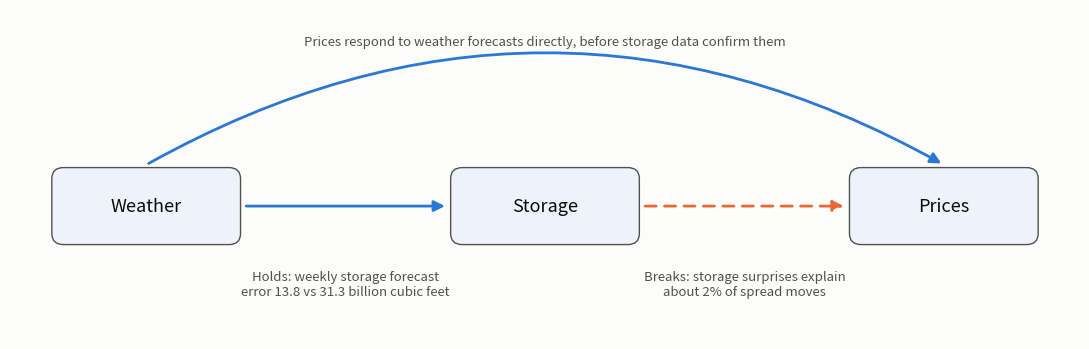

Generate this figure with matplotlib: (Note: this script raises an exception after producing the figure.)
"""Figure: the chain from weather to storage to prices, and where it breaks (README section 3)."""
import matplotlib
matplotlib.use("Agg")
import matplotlib.pyplot as plt
from matplotlib.patches import FancyBboxPatch, FancyArrowPatch

INK, INK2, SURF, BLUE, ORANGE, BOX = "#0b0b0b", "#52514e", "#fcfcfb", "#2a78d6", "#eb6834", "#eef3fb"
fig, ax = plt.subplots(figsize=(11, 3.6)); fig.patch.set_facecolor(SURF); ax.set_facecolor(SURF)
ax.set_xlim(0, 11); ax.set_ylim(0, 3.6); ax.axis("off")
xs = {"Weather": 1.4, "Storage": 5.5, "Prices": 9.6}
for k, x in xs.items():
    ax.add_patch(FancyBboxPatch((x - 0.95, 1.05), 1.9, 0.8, boxstyle="round,pad=0.02,rounding_size=0.12",
                                fc=BOX, ec=INK2, lw=1))
    ax.text(x, 1.45, k, ha="center", va="center", fontsize=13, color=INK)
def arrow(x0, x1, y, color, rad=0.0, ls="-"):
    ax.add_patch(FancyArrowPatch((x0, y), (x1, y), connectionstyle=f"arc3,rad={rad}", arrowstyle="-|>",
                                 mutation_scale=16, color=color, lw=2, ls=ls))
arrow(2.4, 4.5, 1.45, BLUE)
ax.text(3.45, 0.75, "Holds: weekly storage forecast\nerror 13.8 vs 31.3 billion cubic feet", ha="center", va="top", fontsize=9.5, color=INK2)
arrow(6.5, 8.6, 1.45, ORANGE, ls=(0, (4, 3)))
ax.text(7.55, 0.75, "Breaks: storage surprises explain\nabout 2% of spread moves", ha="center", va="top", fontsize=9.5, color=INK2)
ax.add_patch(FancyArrowPatch((1.4, 1.9), (9.6, 1.9), connectionstyle="arc3,rad=-0.28", arrowstyle="-|>",
                             mutation_scale=16, color=BLUE, lw=2))
ax.text(5.5, 3.25, "Prices respond to weather forecasts directly, before storage data confirm them",
        ha="center", va="center", fontsize=9.5, color=INK2)
fig.tight_layout(); fig.savefig("reports/figures/chain.png", dpi=160); print("ok")
